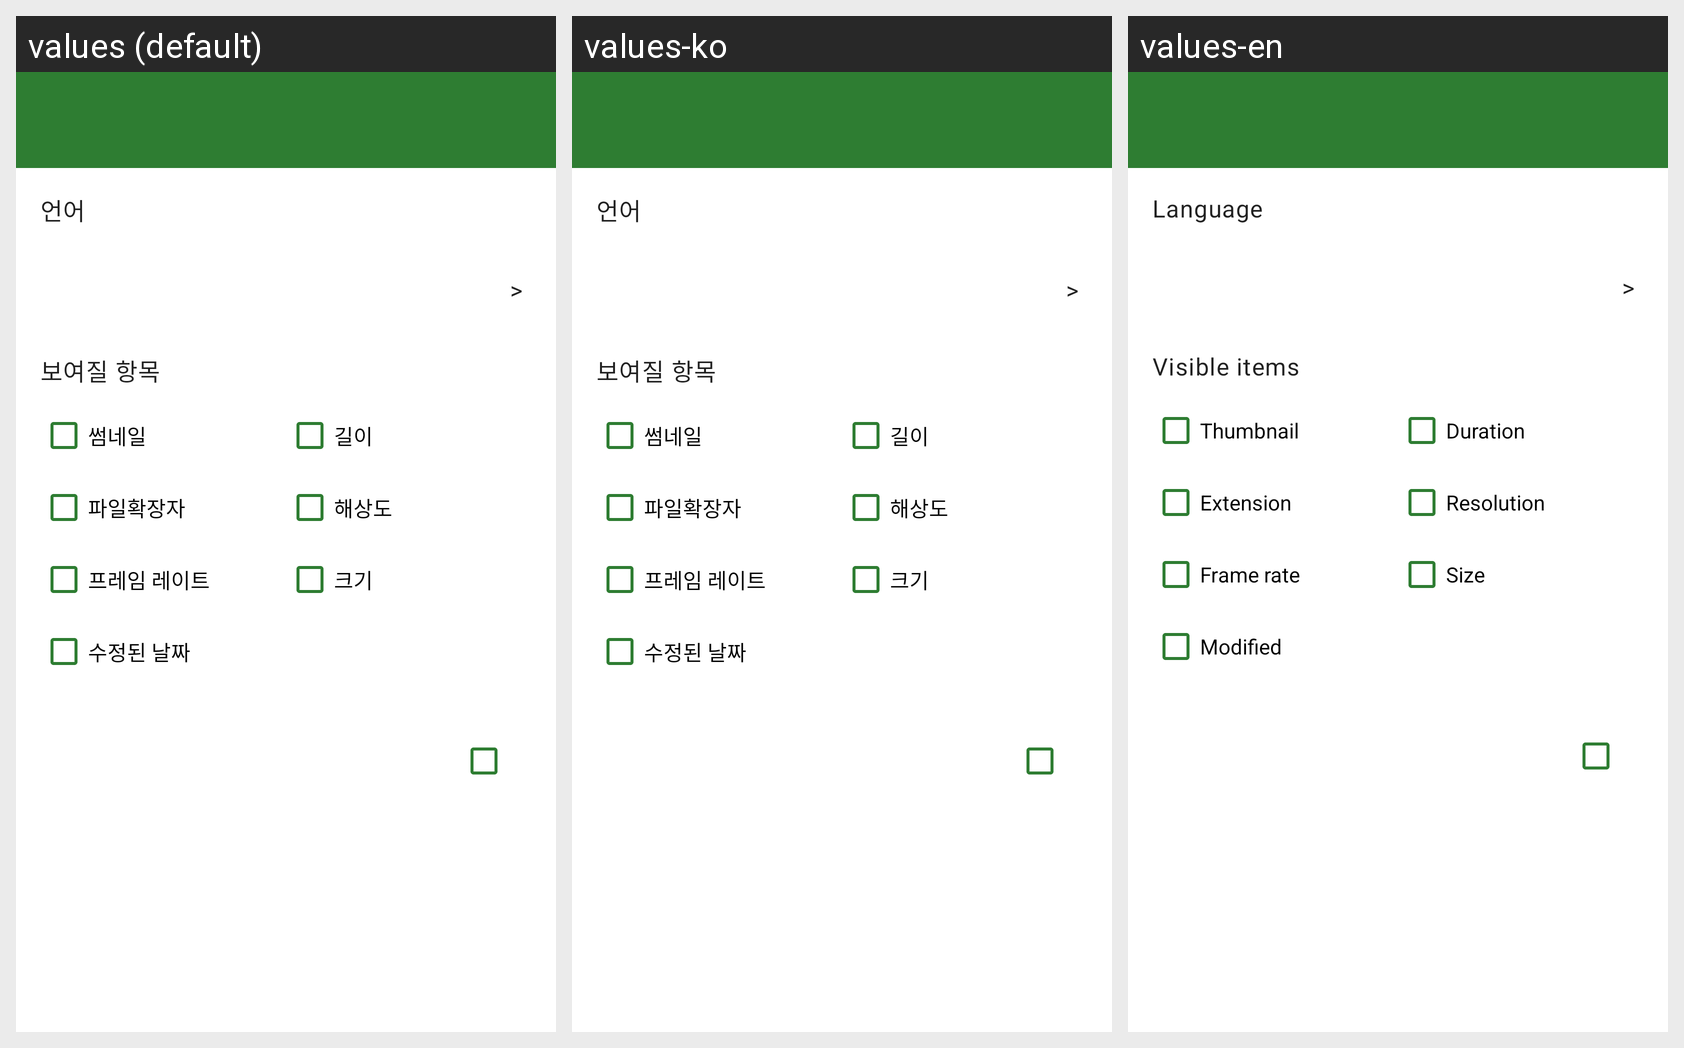

Strings drawn on this Android screen and how each of the app's shown locales translates them:
Android screen res/layout/activity_advanced_settings.xml rendered under 3 locales, left to right: values (default), values-ko, values-en. Device: Nexus 5 (rendered at 1080×1920; each locale shown at half size, 540×960, under a caption strip naming it); theme Theme.NsPlayer.
Strings drawn on this screen, with the default value and each locale's value (text and hints the layout hard-codes appear in the picture but are not listed):

advanced_settings_language
  values: 언어
  values-ko: 언어
  values-en: Language

advanced_settings_visible_items
  values: 보여질 항목
  values-ko: 보여질 항목
  values-en: Visible items

advanced_visible_thumbnail
  values: 썸네일
  values-ko: 썸네일
  values-en: Thumbnail

advanced_visible_duration
  values: 길이
  values-ko: 길이
  values-en: Duration

advanced_visible_extension
  values: 파일확장자
  values-ko: 파일확장자
  values-en: Extension

advanced_visible_resolution
  values: 해상도
  values-ko: 해상도
  values-en: Resolution

advanced_visible_frame_rate
  values: 프레임 레이트
  values-ko: 프레임 레이트
  values-en: Frame rate

advanced_visible_size
  values: 크기
  values-ko: 크기
  values-en: Size

advanced_visible_modified
  values: 수정된 날짜
  values-ko: 수정된 날짜
  values-en: Modified
